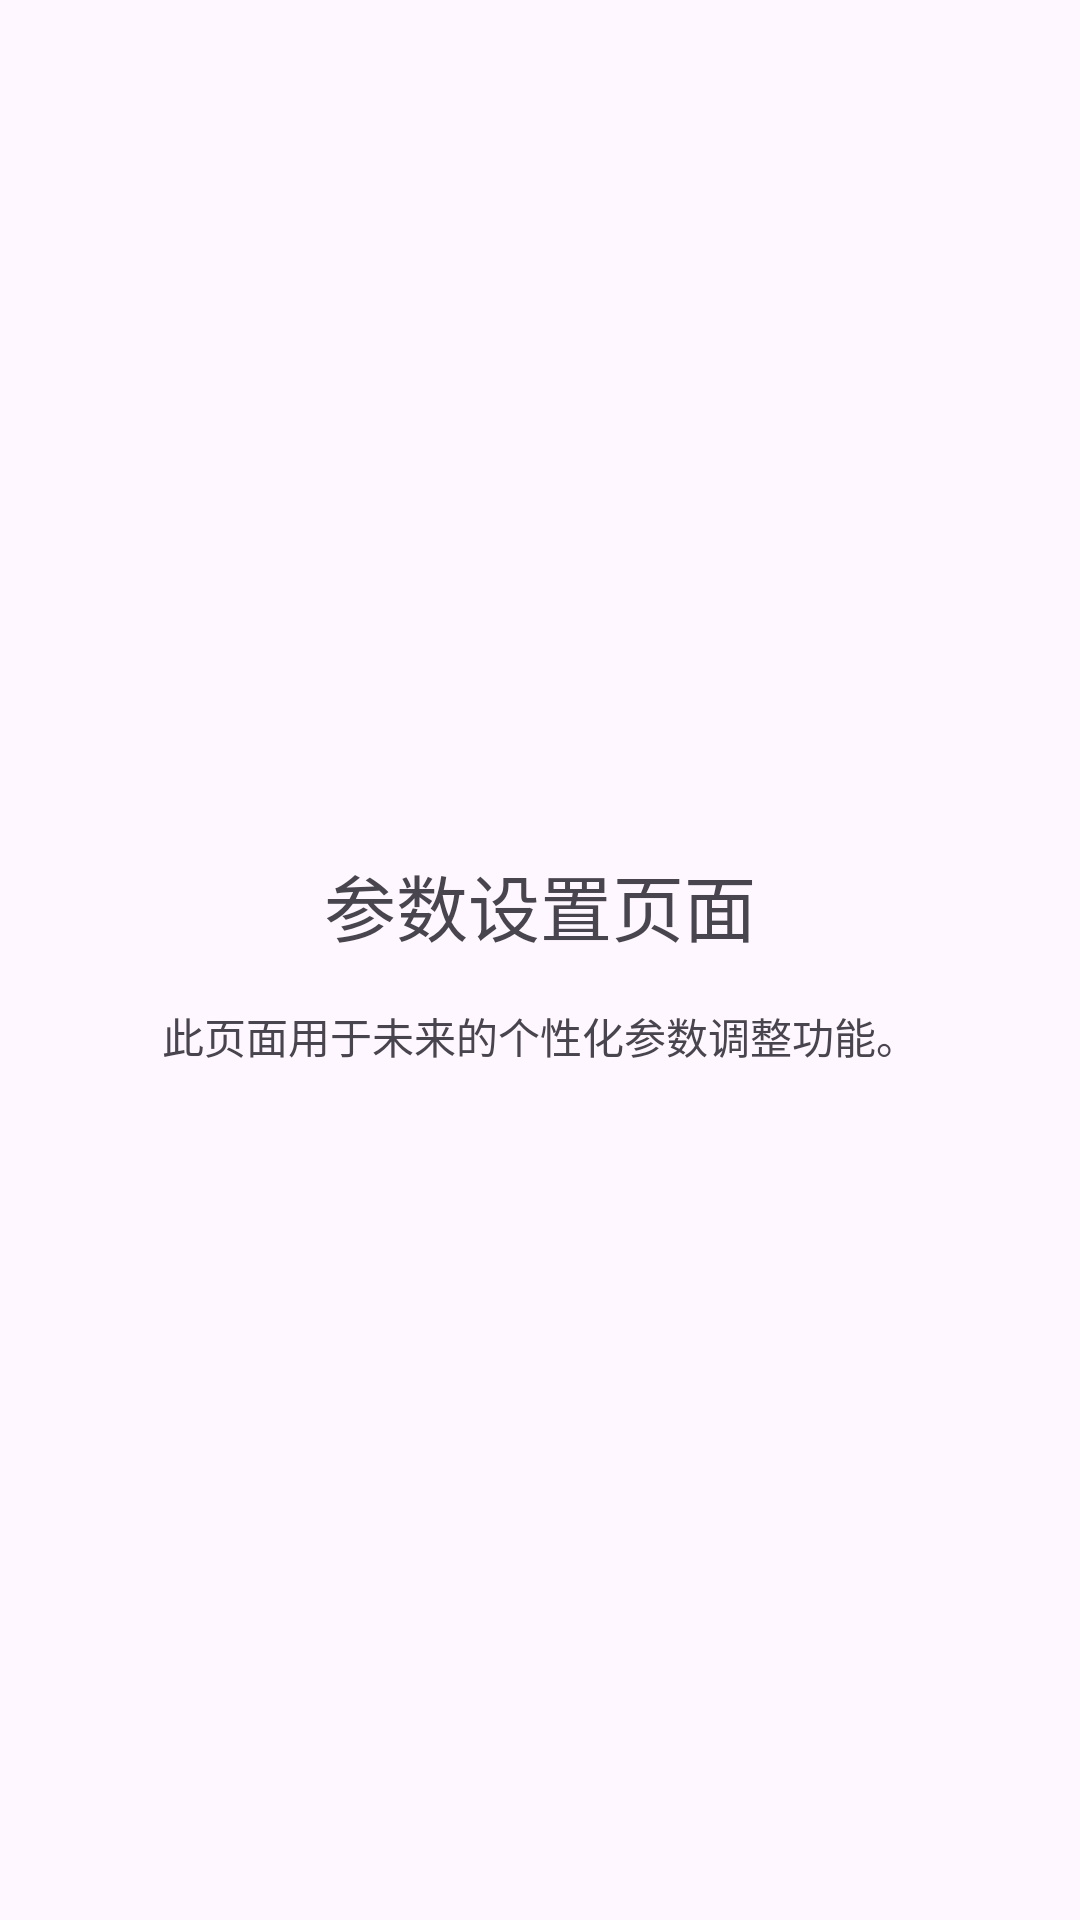

Write the Android layout XML for this screen, with the resource values it uses.
<!-- AndroidManifest.xml: application theme Theme.ARGesture -->
<!-- res/layout/activity_settings.xml -->
<?xml version="1.0" encoding="utf-8"?>
<LinearLayout xmlns:android="http://schemas.android.com/apk/res/android"
    android:layout_width="match_parent"
    android:layout_height="match_parent"
    android:orientation="vertical"
    android:gravity="center"
    android:padding="16dp">

    <TextView
        android:layout_width="wrap_content"
        android:layout_height="wrap_content"
        android:text="参数设置页面"
        android:textSize="24sp"/>

    <TextView
        android:layout_width="wrap_content"
        android:layout_height="wrap_content"
        android:layout_marginTop="16dp"
        android:text="此页面用于未来的个性化参数调整功能。"/>

</LinearLayout>
<!-- resources referenced by this layout -->
<resources>
  <style name="Theme.ARGesture" parent="Theme.Material3.DayNight.NoActionBar" />
</resources>
